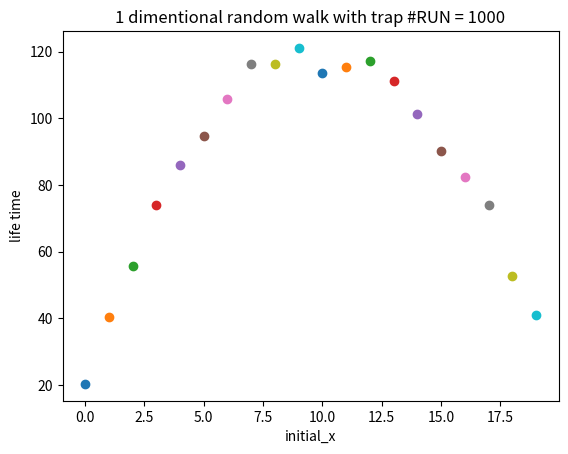

The script that saved this image:
# -*- coding: utf-8 -*-
"""
Created on Sun Oct 21 18:57:11 2018

[redacted]
"""

import numpy as np
import random
import matplotlib.pyplot as plt
p = 0.5

for x in range(0,20):
    c=0
    for j in range(0,1000):
        start = x
        in_trap=False
        N = 0 #ghadam ha
        while(in_trap == False):
            r = random.uniform(0,1)
            if r <=p:
                start = start +1
                N = N+1
                if start < 0 or start >20:
                    in_trap = True
            elif r > p :
                start = start -1
                N = N+1
                if start < 0 or start >20:
                    in_trap = True
        c=c+N

    plt.scatter(x,c/1000)
    
plt.xlabel("initial_x")
plt.ylabel("life time")
plt.title("1 dimentional random walk with trap #RUN = 1000")
        


    
    